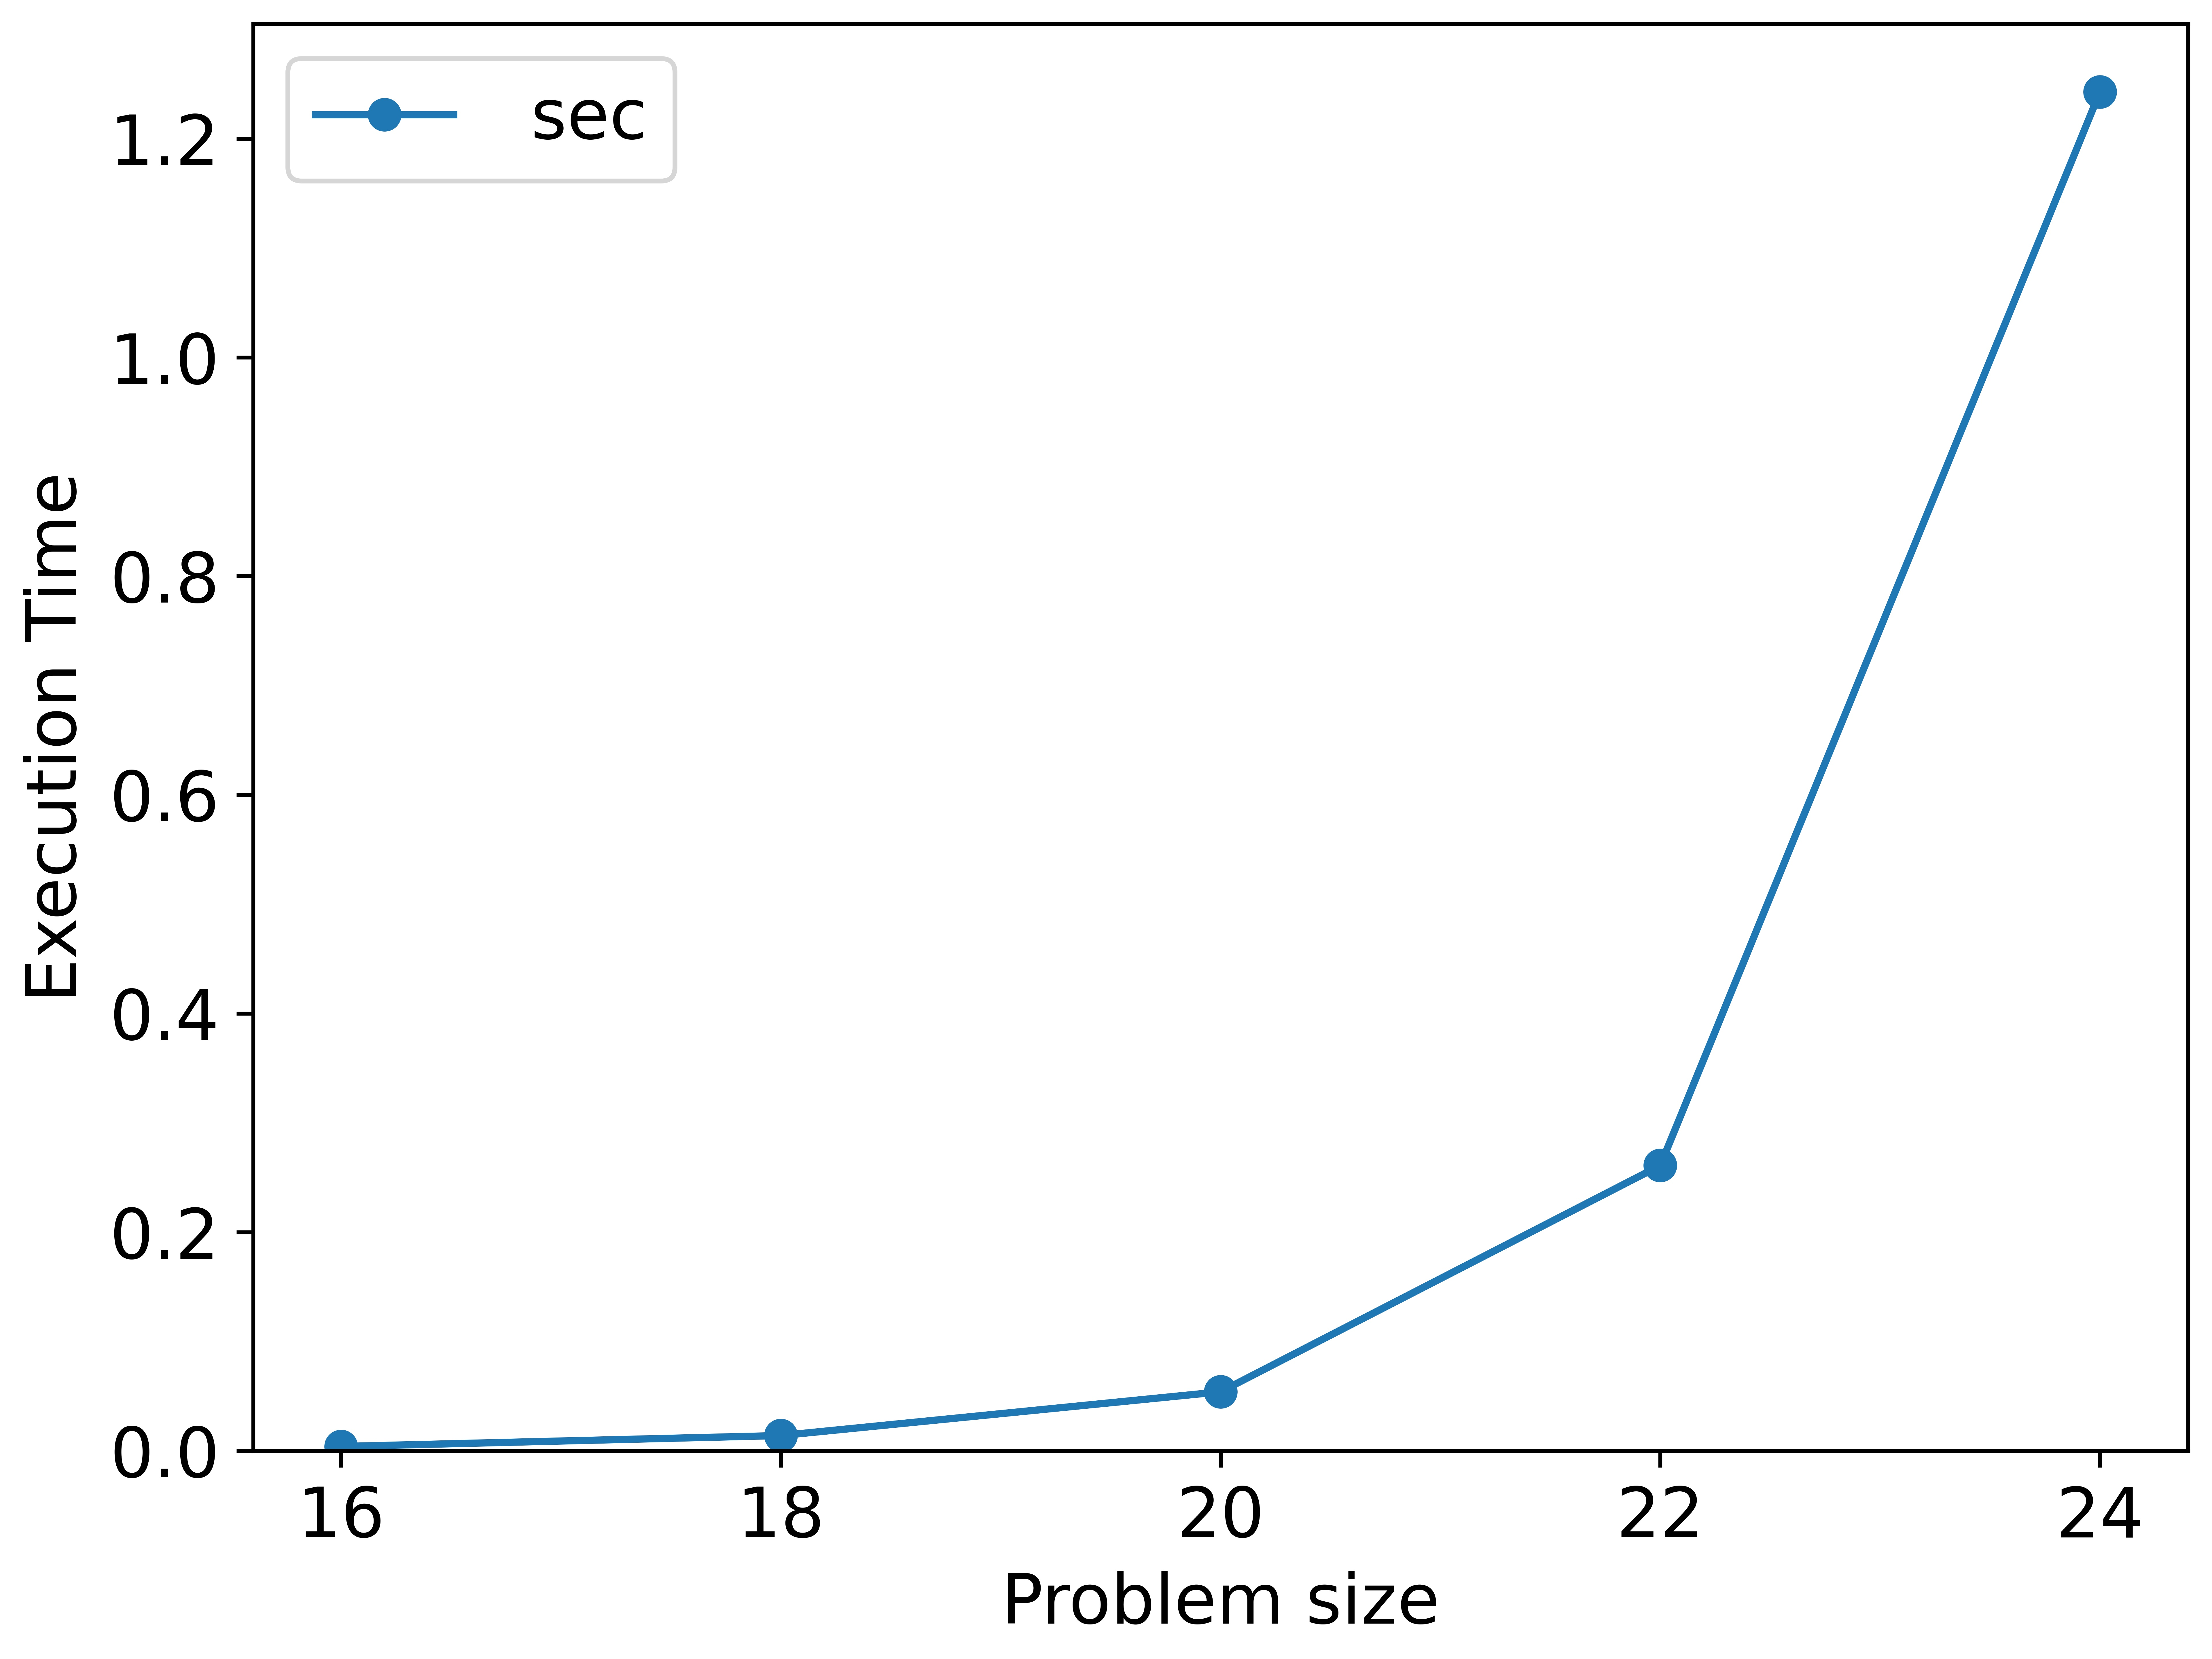

Data behind this chart, as committed beside it:
16, 0.004
18, 0.014
20, 0.054
22, 0.261
24, 1.243
